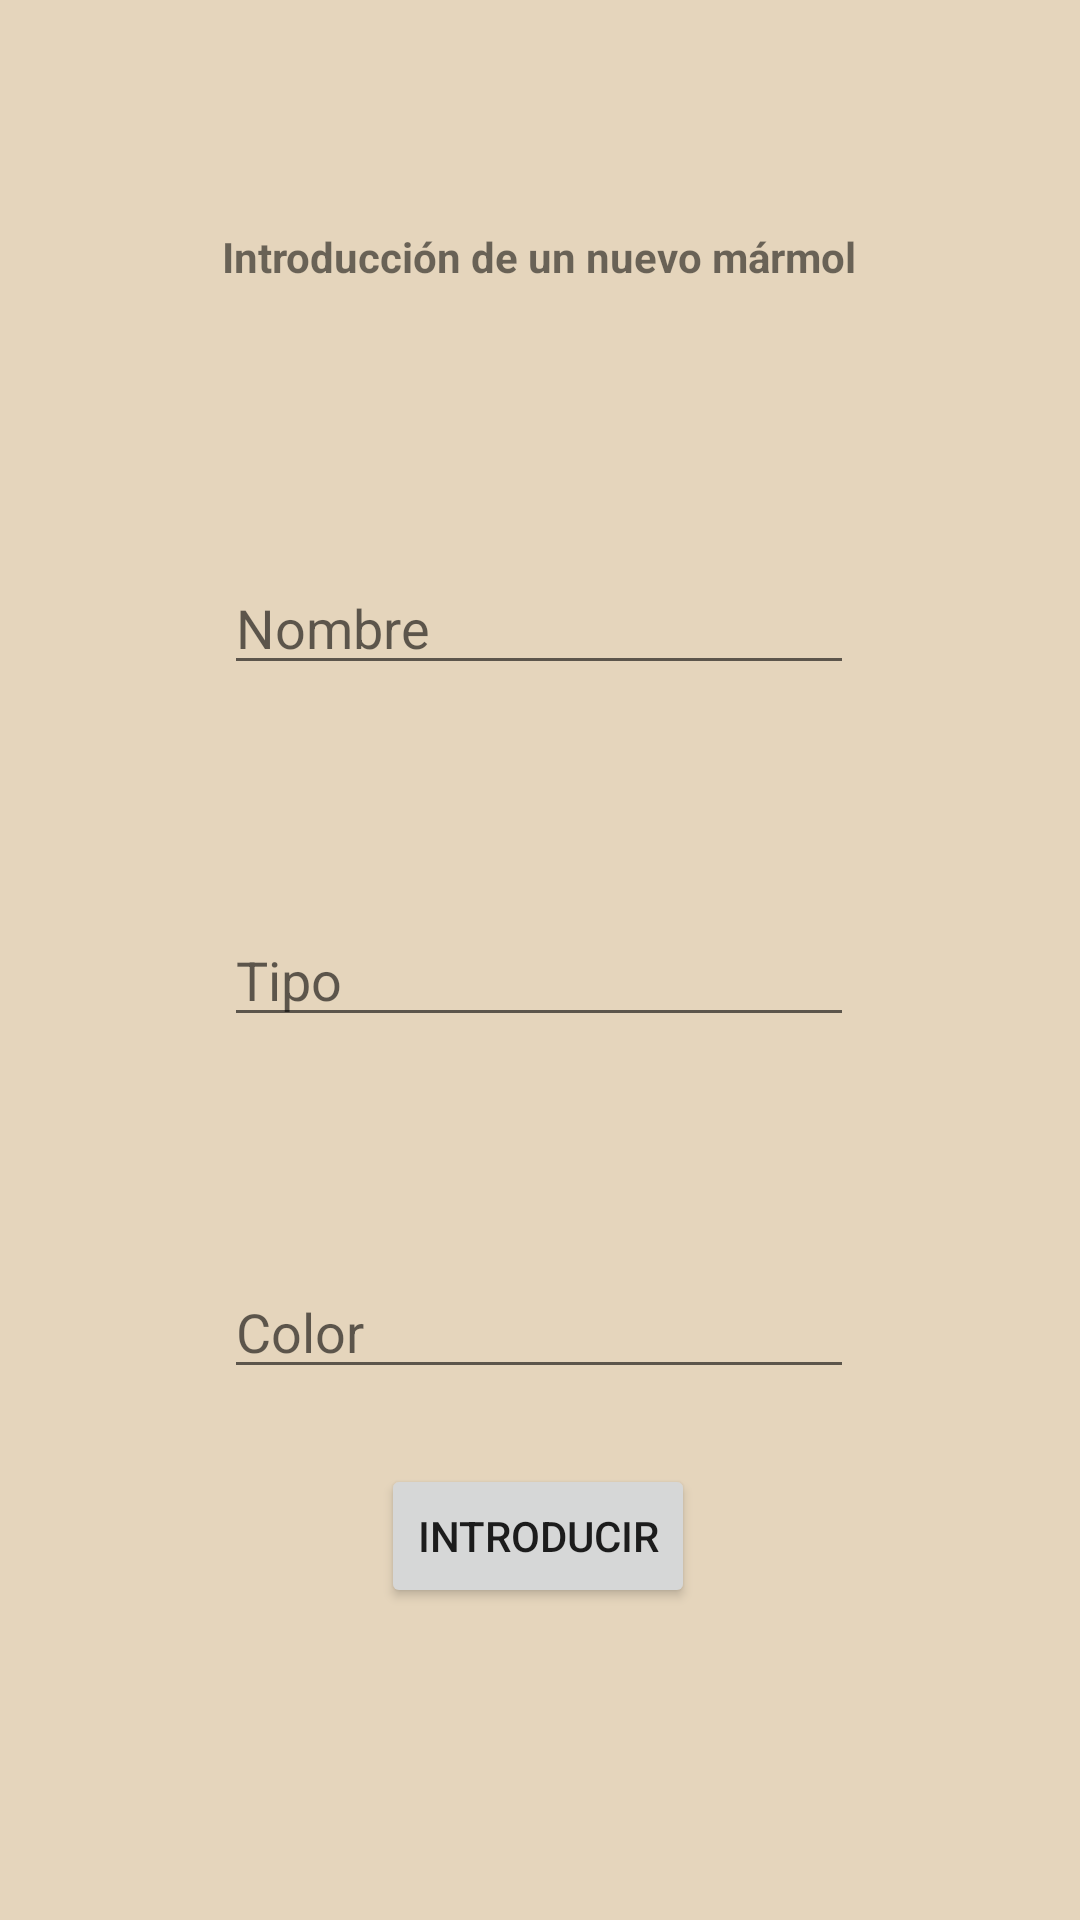

Produce the Android XML layout that renders to this screen, including the resource entries it uses.
<!-- AndroidManifest.xml: application theme Theme.Proyecto_Enero_JuanJoseBE -->
<!-- res/layout/fragment_aniadir_productos.xml -->
<?xml version="1.0" encoding="utf-8"?>
<androidx.constraintlayout.widget.ConstraintLayout xmlns:android="http://schemas.android.com/apk/res/android"
    xmlns:app="http://schemas.android.com/apk/res-auto"
    xmlns:tools="http://schemas.android.com/tools"
    android:layout_width="match_parent"
    android:layout_height="match_parent"
    android:background="@drawable/fondo"
    tools:context=".AniadirProductos">



    <EditText
        android:id="@+id/ETColor"
        android:layout_width="wrap_content"
        android:layout_height="wrap_content"
        android:layout_marginTop="76dp"
        android:ems="10"
        android:inputType="textPersonName"
        android:hint="Color"
        app:layout_constraintEnd_toEndOf="parent"
        app:layout_constraintHorizontal_bias="0.497"
        app:layout_constraintStart_toStartOf="parent"
        app:layout_constraintTop_toBottomOf="@+id/ETTipoMarmol" />

    <EditText
        android:id="@+id/ETTipoMarmol"
        android:layout_width="wrap_content"
        android:layout_height="wrap_content"
        android:layout_marginTop="76dp"
        android:ems="10"
        android:inputType="textPersonName"
        android:hint="Tipo"
        app:layout_constraintEnd_toEndOf="parent"
        app:layout_constraintHorizontal_bias="0.497"
        app:layout_constraintStart_toStartOf="parent"
        app:layout_constraintTop_toBottomOf="@+id/ETNombreMarmol" />

    <TextView
        android:id="@+id/textView3"
        android:layout_width="wrap_content"
        android:layout_height="wrap_content"
        android:layout_marginTop="76dp"
        android:text="Introducción de un nuevo mármol"
        android:textStyle="bold"
        app:layout_constraintEnd_toEndOf="parent"
        app:layout_constraintHorizontal_bias="0.498"
        app:layout_constraintStart_toStartOf="parent"
        app:layout_constraintTop_toTopOf="parent" />

    <Button
        android:id="@+id/BIntroducir"
        android:layout_width="wrap_content"
        android:layout_height="wrap_content"
        android:layout_marginBottom="104dp"
        android:text="INTRODUCIR"
        app:layout_constraintBottom_toBottomOf="parent"
        app:layout_constraintEnd_toEndOf="parent"
        app:layout_constraintHorizontal_bias="0.498"
        app:layout_constraintStart_toStartOf="parent" />

    <EditText
        android:id="@+id/ETNombreMarmol"
        android:layout_width="wrap_content"
        android:layout_height="wrap_content"
        android:layout_marginTop="92dp"
        android:ems="10"
        android:inputType="textPersonName"
        android:hint="Nombre"
        app:layout_constraintEnd_toEndOf="parent"
        app:layout_constraintHorizontal_bias="0.497"
        app:layout_constraintStart_toStartOf="parent"
        app:layout_constraintTop_toBottomOf="@+id/textView3" />

</androidx.constraintlayout.widget.ConstraintLayout>
<!-- resources referenced by this layout -->
<resources>
  <!-- drawable fondo: jpg bitmap (drawable, 7902 bytes) -->
  <style name="Theme.Proyecto_Enero_JuanJoseBE" parent="Theme.MaterialComponents.DayNight.DarkActionBar">
          
          <item name="colorPrimary">@color/purple_500</item>
          <item name="colorPrimaryVariant">@color/purple_700</item>
          <item name="colorOnPrimary">@color/white</item>
          
          <item name="colorSecondary">@color/teal_200</item>
          <item name="colorSecondaryVariant">@color/teal_700</item>
          <item name="colorOnSecondary">@color/black</item>
          
          <item name="android:statusBarColor">?attr/colorPrimaryVariant</item>
          
      </style>
  <!-- not gathered from this repository: default colours our renderer supplied (Android Studio template values) -->
  <color name="purple_500">#FF6200EE</color>
  <color name="purple_700">#FF3700B3</color>
  <color name="teal_200">#FF03DAC5</color>
  <color name="teal_700">#FF018786</color>
  <color name="black">#FF000000</color>
  <color name="white">#FFFFFFFF</color>
</resources>
